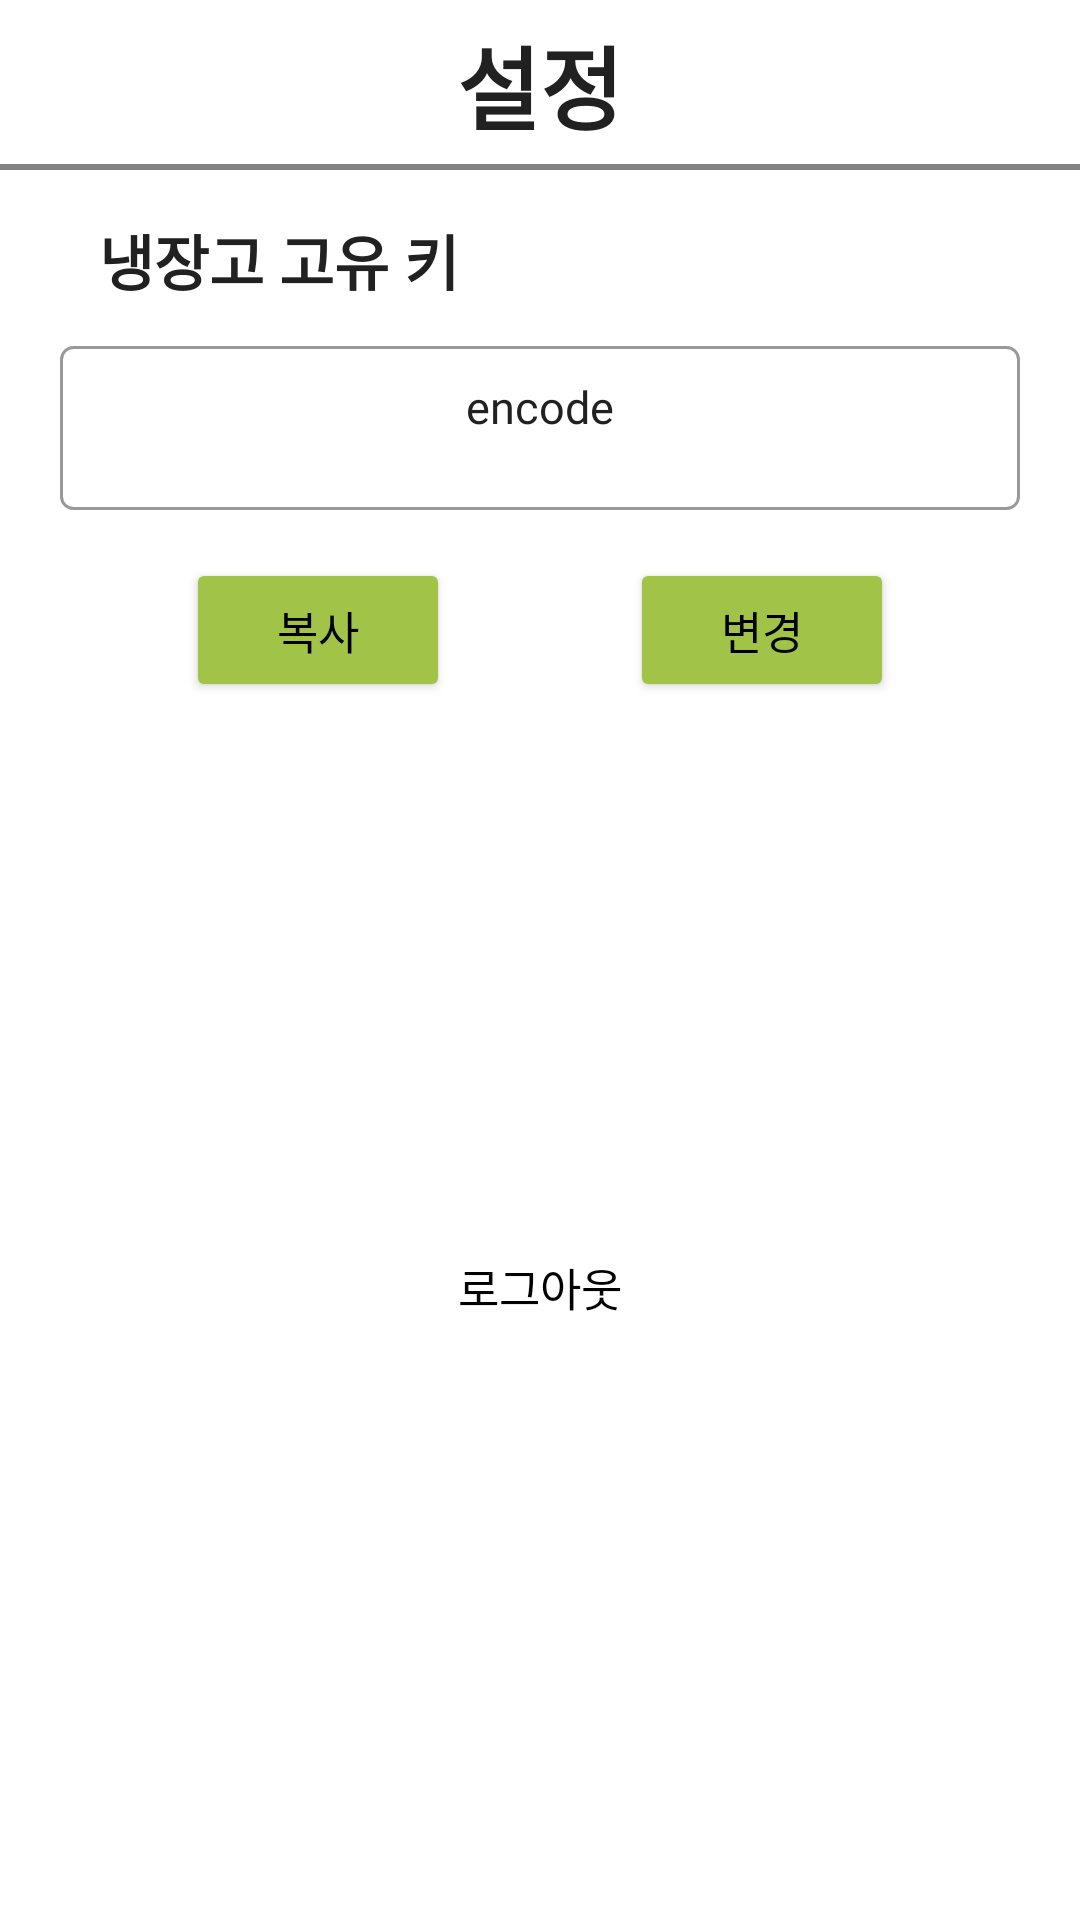

Here is an Android app screen rendered from its layout file. Give the layout XML and the strings, colors and styles it references.
<!-- AndroidManifest.xml: application theme Theme.LAST_LAST_CAP -->
<!-- res/layout/setting_activity.xml -->
<?xml version="1.0" encoding="utf-8"?>
<androidx.constraintlayout.widget.ConstraintLayout xmlns:android="http://schemas.android.com/apk/res/android"
    xmlns:app="http://schemas.android.com/apk/res-auto"
    xmlns:tools="http://schemas.android.com/tools"
    android:layout_width="match_parent"
    android:layout_height="match_parent"
    android:background="#ffffff"
    android:backgroundTint="#ffffff">

    <androidx.appcompat.widget.Toolbar
        android:id="@+id/toolbar3"
        android:layout_width="0dp"
        android:layout_height="wrap_content"
        android:background="#ffffff"
        android:backgroundTint="#ffffff"
        android:minHeight="?attr/actionBarSize"
        android:theme="?attr/actionBarTheme"
        app:layout_constraintEnd_toEndOf="parent"
        app:layout_constraintStart_toStartOf="parent"
        app:layout_constraintTop_toTopOf="parent">

        <TextView
            android:id="@+id/textView"
            android:layout_width="wrap_content"
            android:layout_height="wrap_content"
            android:layout_alignParentStart="true"
            android:layout_alignParentEnd="true"
            android:layout_gravity="center"
            android:layout_marginTop="5dp"
            android:fontFamily="@font/cookie_r"
            android:text="설정"
            android:textColor="#212121"
            android:textSize="30dp"
            android:textStyle="bold" />

    </androidx.appcompat.widget.Toolbar>

    <View
        android:id="@+id/view2"
        android:layout_width="0dp"
        android:layout_height="2dp"
        android:layout_marginTop="52dp"
        android:layout_marginBottom="56dp"
        android:theme="@style/Divider"
        app:layout_constraintBottom_toTopOf="@+id/encode_text"
        app:layout_constraintEnd_toEndOf="parent"
        app:layout_constraintStart_toStartOf="parent"
        app:layout_constraintTop_toTopOf="parent" />

    <Button
        android:id="@+id/logout_button"
        style="@style/Widget.AppCompat.Button.Borderless"
        android:layout_width="0dp"
        android:layout_height="wrap_content"
        android:layout_marginBottom="187dp"
        android:fontFamily="@font/cookie_r"
        android:text="로그아웃"
        android:textAlignment="center"
        android:textColor="#000000"
        android:textSize="15dp"
        app:layout_constraintBottom_toBottomOf="parent"
        app:layout_constraintEnd_toEndOf="parent"
        app:layout_constraintStart_toStartOf="parent" />

    <TextView
        android:id="@+id/encode_text"
        android:layout_width="0dp"
        android:layout_height="0dp"
        android:layout_marginStart="20dp"
        android:layout_marginTop="14dp"
        android:layout_marginEnd="20dp"
        android:layout_marginBottom="16dp"
        android:background="@drawable/edittext_rounded2"
        android:fontFamily="@font/nanum2"
        android:paddingTop="10dp"
        android:text="encode"
        android:textAlignment="center"
        android:textColor="#212121"
        android:textSize="15dp"
        app:layout_constraintBottom_toTopOf="@+id/copy_button"
        app:layout_constraintEnd_toEndOf="parent"
        app:layout_constraintStart_toStartOf="parent"
        app:layout_constraintTop_toBottomOf="@+id/textView11" />

    <Button
        android:id="@+id/setting_edit_button"

        android:layout_width="wrap_content"
        android:layout_height="wrap_content"

        android:layout_marginTop="16dp"
        android:layout_marginEnd="42dp"
        android:fontFamily="@font/cookie_r"
        android:text="변경"
        android:textColor="#000000"
        android:textSize="15dp"
        app:layout_constraintEnd_toEndOf="@+id/encode_text"
        app:layout_constraintTop_toBottomOf="@+id/encode_text" />

    <Button
        android:id="@+id/copy_button"
        android:layout_width="wrap_content"
        android:layout_height="wrap_content"

        android:layout_marginStart="42dp"
        android:layout_marginTop="186dp"
        android:fontFamily="@font/cookie_r"
        android:text="복사"
        android:textColor="#000000"
        android:textSize="15dp"
        app:layout_constraintStart_toStartOf="@+id/encode_text"
        app:layout_constraintTop_toTopOf="parent" />

    <TextView
        android:id="@+id/textView11"
        android:layout_width="wrap_content"
        android:layout_height="wrap_content"
        android:layout_marginStart="13dp"
        android:layout_marginTop="16dp"
        android:fontFamily="@font/nanum2"
        android:text="냉장고 고유 키"
        android:textColor="#212121"
        android:textSize="20dp"
        android:textStyle="bold"
        app:layout_constraintStart_toStartOf="@+id/encode_text"
        app:layout_constraintTop_toBottomOf="@+id/toolbar3" />


</androidx.constraintlayout.widget.ConstraintLayout>
<!-- resources referenced by this layout -->
<resources>
  <!-- drawable edittext_rounded2 (drawable) -->
  <?xml version="1.0" encoding="utf-8"?>
  <selector xmlns:android="http://schemas.android.com/apk/res/android">
  
      <item android:state_focused="true">
  
          <shape xmlns:android="http://schemas.android.com/apk/res/android" android:shape="rectangle">
  
              <stroke
  
                  android:width="1dp"
  
                  android:color="#212121" />
  
              <corners android:radius="4dp"/>
  
              <solid
  
                  android:color="#a1c448" />
  
          </shape>
  
  
  
      </item>
  
      <item android:state_focused="false">
  
          <shape xmlns:android="http://schemas.android.com/apk/res/android" android:shape="rectangle">
  
              <stroke
  
                  android:width="1dp"
  
                  android:color="#999999" />
  
              <corners android:radius="4dp"/>
  
              <solid
  
                  android:color="#FFFFFF" />
  
          </shape>
  
  
  
      </item>
  
  </selector>
  <style name="Divider">
          <item name="android:layout_width">match_parent</item>
          <item name="android:layout_height">1dp</item>
          <item name="android:background">#808080</item>
      </style>
  <style name="Theme.LAST_LAST_CAP" parent="Base.Theme.LAST_LAST_CAP" />
  <style name="Base.Theme.LAST_LAST_CAP" parent="Theme.AppCompat.Light.NoActionBar">
          
          
          <item name="buttonStyle">@style/GreenButton</item>
          <item name="colorAccent">@color/tfe_color_accent</item>
  
  
      </style>
  <style name="GreenButton" parent="Widget.AppCompat.Button">
          <item name="android:backgroundTint">#a1c448</item>
          <item name="android:textColor">@android:color/black</item>
      </style>
  <color name="tfe_color_accent">#a1c448</color>
</resources>
